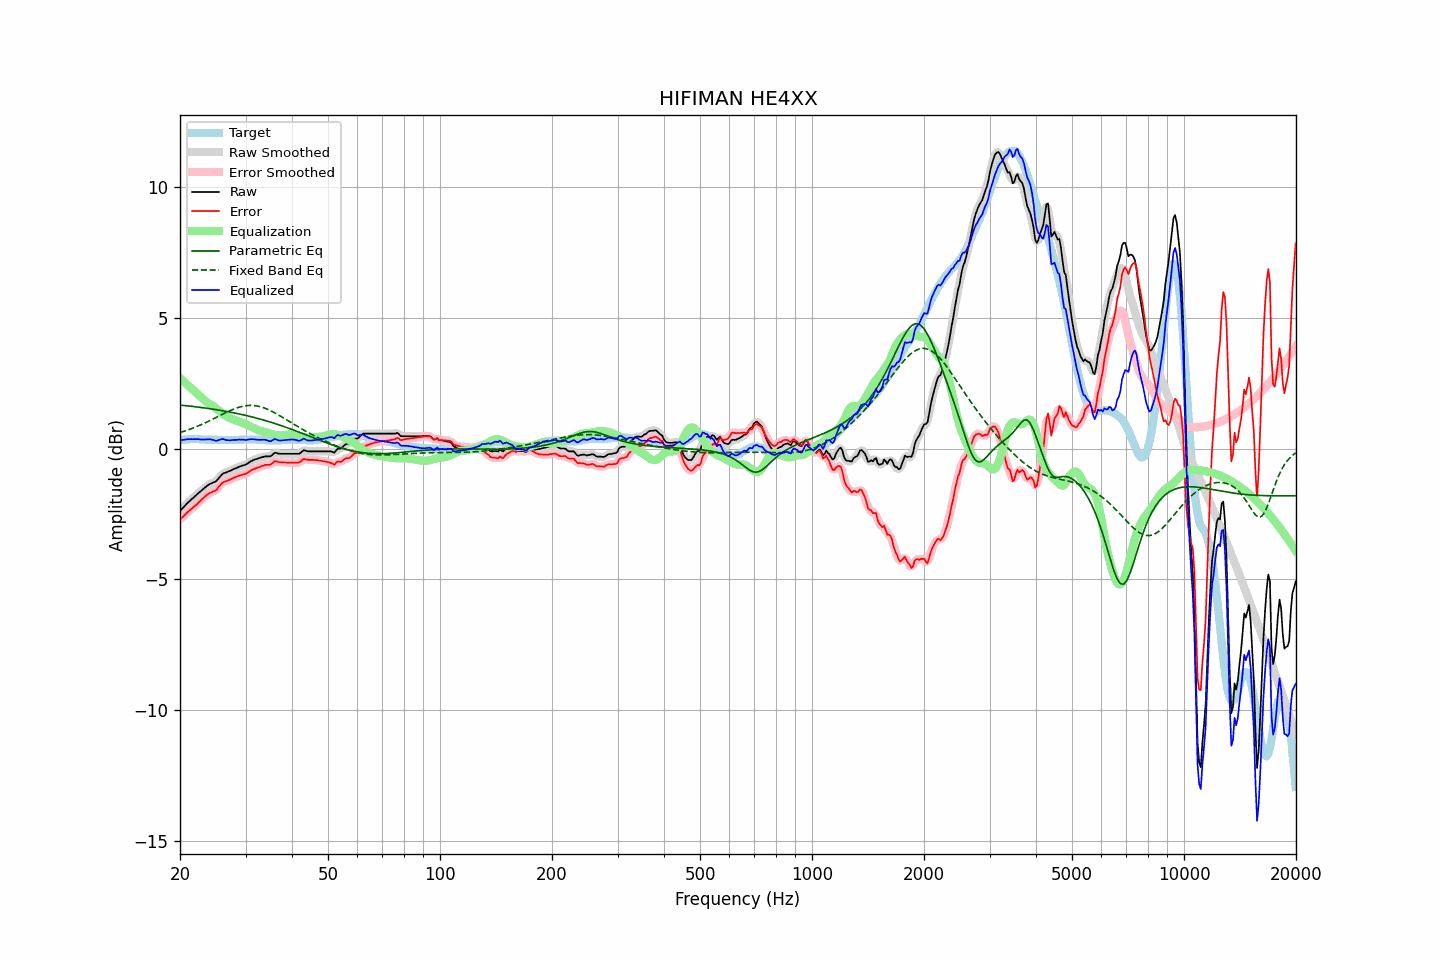

The file beside this chart, header and first rows:
frequency, raw, error, smoothed, error_smoothed, equalization, parametric_eq, fixed_band_eq, equalized_raw, equalized_smoothed, target
20.00, -2.38, -2.71, -2.38, -2.71, 2.70, 1.67, 0.62, 0.32, 0.32, 0.32
20.20, -2.31, -2.65, -2.32, -2.65, 2.65, 1.66, 0.64, 0.33, 0.33, 0.33
20.40, -2.25, -2.60, -2.25, -2.59, 2.59, 1.66, 0.66, 0.34, 0.34, 0.34
20.61, -2.19, -2.53, -2.19, -2.53, 2.53, 1.65, 0.68, 0.35, 0.35, 0.34
20.81, -2.12, -2.48, -2.12, -2.47, 2.48, 1.64, 0.70, 0.35, 0.36, 0.35
21.02, -2.05, -2.41, -2.06, -2.42, 2.42, 1.64, 0.72, 0.37, 0.36, 0.35
21.23, -2.00, -2.37, -2.00, -2.36, 2.37, 1.63, 0.74, 0.36, 0.36, 0.36
21.44, -1.94, -2.31, -1.95, -2.31, 2.31, 1.62, 0.76, 0.37, 0.37, 0.36
21.66, -1.90, -2.26, -1.89, -2.26, 2.26, 1.62, 0.79, 0.36, 0.36, 0.36
21.87, -1.83, -2.20, -1.84, -2.20, 2.20, 1.61, 0.81, 0.37, 0.37, 0.36
22.09, -1.78, -2.16, -1.78, -2.15, 2.15, 1.60, 0.84, 0.36, 0.37, 0.37
22.31, -1.72, -2.10, -1.73, -2.10, 2.09, 1.59, 0.86, 0.37, 0.36, 0.37
22.54, -1.68, -2.04, -1.67, -2.04, 2.03, 1.59, 0.89, 0.36, 0.36, 0.36
22.76, -1.62, -1.98, -1.62, -1.98, 1.98, 1.58, 0.91, 0.35, 0.36, 0.35
22.99, -1.56, -1.92, -1.57, -1.92, 1.92, 1.57, 0.94, 0.35, 0.35, 0.35
23.22, -1.51, -1.87, -1.51, -1.86, 1.87, 1.56, 0.97, 0.35, 0.35, 0.35
23.45, -1.46, -1.81, -1.46, -1.81, 1.82, 1.55, 1.00, 0.35, 0.35, 0.34
23.69, -1.42, -1.76, -1.42, -1.76, 1.77, 1.54, 1.03, 0.36, 0.36, 0.34
23.92, -1.37, -1.72, -1.37, -1.72, 1.73, 1.54, 1.06, 0.36, 0.36, 0.34
24.16, -1.33, -1.68, -1.34, -1.68, 1.70, 1.53, 1.09, 0.36, 0.36, 0.34
24.40, -1.31, -1.66, -1.31, -1.66, 1.66, 1.52, 1.12, 0.34, 0.34, 0.34
24.65, -1.28, -1.63, -1.29, -1.63, 1.61, 1.51, 1.15, 0.33, 0.32, 0.34
24.89, -1.26, -1.61, -1.26, -1.60, 1.57, 1.50, 1.18, 0.30, 0.31, 0.34
25.14, -1.21, -1.56, -1.20, -1.55, 1.52, 1.49, 1.21, 0.30, 0.31, 0.34
25.39, -1.13, -1.47, -1.14, -1.48, 1.46, 1.48, 1.24, 0.33, 0.33, 0.33
25.65, -1.06, -1.40, -1.06, -1.40, 1.41, 1.47, 1.27, 0.35, 0.35, 0.33
25.91, -1.00, -1.33, -1.00, -1.33, 1.36, 1.46, 1.30, 0.37, 0.36, 0.33
26.16, -0.94, -1.28, -0.95, -1.29, 1.31, 1.45, 1.33, 0.37, 0.36, 0.33
26.43, -0.92, -1.26, -0.92, -1.25, 1.27, 1.44, 1.37, 0.34, 0.35, 0.33
26.69, -0.90, -1.24, -0.90, -1.23, 1.23, 1.43, 1.39, 0.33, 0.33, 0.33
26.96, -0.87, -1.21, -0.88, -1.21, 1.20, 1.41, 1.42, 0.32, 0.32, 0.33
27.23, -0.85, -1.19, -0.85, -1.19, 1.17, 1.40, 1.45, 0.32, 0.32, 0.33
27.50, -0.82, -1.16, -0.82, -1.16, 1.15, 1.39, 1.48, 0.33, 0.33, 0.33
27.77, -0.79, -1.13, -0.80, -1.13, 1.13, 1.38, 1.50, 0.33, 0.33, 0.33
28.05, -0.76, -1.10, -0.77, -1.10, 1.10, 1.37, 1.53, 0.34, 0.33, 0.33
28.33, -0.74, -1.08, -0.74, -1.07, 1.08, 1.35, 1.55, 0.34, 0.34, 0.33
28.62, -0.71, -1.05, -0.71, -1.05, 1.06, 1.34, 1.57, 0.34, 0.34, 0.33
28.90, -0.68, -1.03, -0.69, -1.03, 1.04, 1.33, 1.59, 0.35, 0.35, 0.34
29.19, -0.66, -1.01, -0.66, -1.01, 1.01, 1.31, 1.61, 0.35, 0.35, 0.34
29.48, -0.64, -0.99, -0.65, -0.99, 0.99, 1.30, 1.62, 0.35, 0.34, 0.34
29.78, -0.62, -0.98, -0.63, -0.98, 0.97, 1.29, 1.64, 0.34, 0.34, 0.35
30.08, -0.60, -0.96, -0.60, -0.95, 0.94, 1.27, 1.64, 0.33, 0.34, 0.35
30.38, -0.57, -0.92, -0.56, -0.92, 0.91, 1.26, 1.65, 0.34, 0.35, 0.35
30.68, -0.52, -0.88, -0.53, -0.88, 0.88, 1.24, 1.66, 0.36, 0.35, 0.35
30.99, -0.48, -0.84, -0.49, -0.84, 0.85, 1.23, 1.66, 0.36, 0.36, 0.35
31.30, -0.45, -0.81, -0.45, -0.81, 0.82, 1.21, 1.66, 0.36, 0.36, 0.35
31.61, -0.42, -0.78, -0.43, -0.78, 0.79, 1.20, 1.65, 0.36, 0.36, 0.35
31.93, -0.40, -0.76, -0.40, -0.75, 0.76, 1.18, 1.64, 0.35, 0.35, 0.35
32.24, -0.38, -0.73, -0.38, -0.73, 0.73, 1.16, 1.63, 0.34, 0.34, 0.34
32.57, -0.36, -0.71, -0.36, -0.71, 0.70, 1.15, 1.62, 0.34, 0.34, 0.34
32.89, -0.34, -0.69, -0.34, -0.69, 0.68, 1.13, 1.61, 0.34, 0.34, 0.34
33.22, -0.32, -0.66, -0.33, -0.66, 0.67, 1.11, 1.59, 0.34, 0.34, 0.33
33.55, -0.31, -0.65, -0.31, -0.64, 0.65, 1.10, 1.57, 0.34, 0.34, 0.33
33.89, -0.29, -0.62, -0.30, -0.63, 0.64, 1.08, 1.54, 0.34, 0.34, 0.32
34.23, -0.29, -0.62, -0.30, -0.62, 0.62, 1.06, 1.52, 0.32, 0.32, 0.32
34.57, -0.29, -0.62, -0.30, -0.62, 0.60, 1.04, 1.49, 0.30, 0.30, 0.32
34.92, -0.29, -0.62, -0.28, -0.61, 0.58, 1.02, 1.46, 0.28, 0.29, 0.32
35.27, -0.26, -0.58, -0.25, -0.57, 0.56, 1.00, 1.43, 0.30, 0.31, 0.32
35.62, -0.20, -0.53, -0.21, -0.53, 0.54, 0.98, 1.40, 0.34, 0.34, 0.32
35.97, -0.15, -0.48, -0.17, -0.50, 0.53, 0.96, 1.37, 0.37, 0.35, 0.32
... 635 more rows
